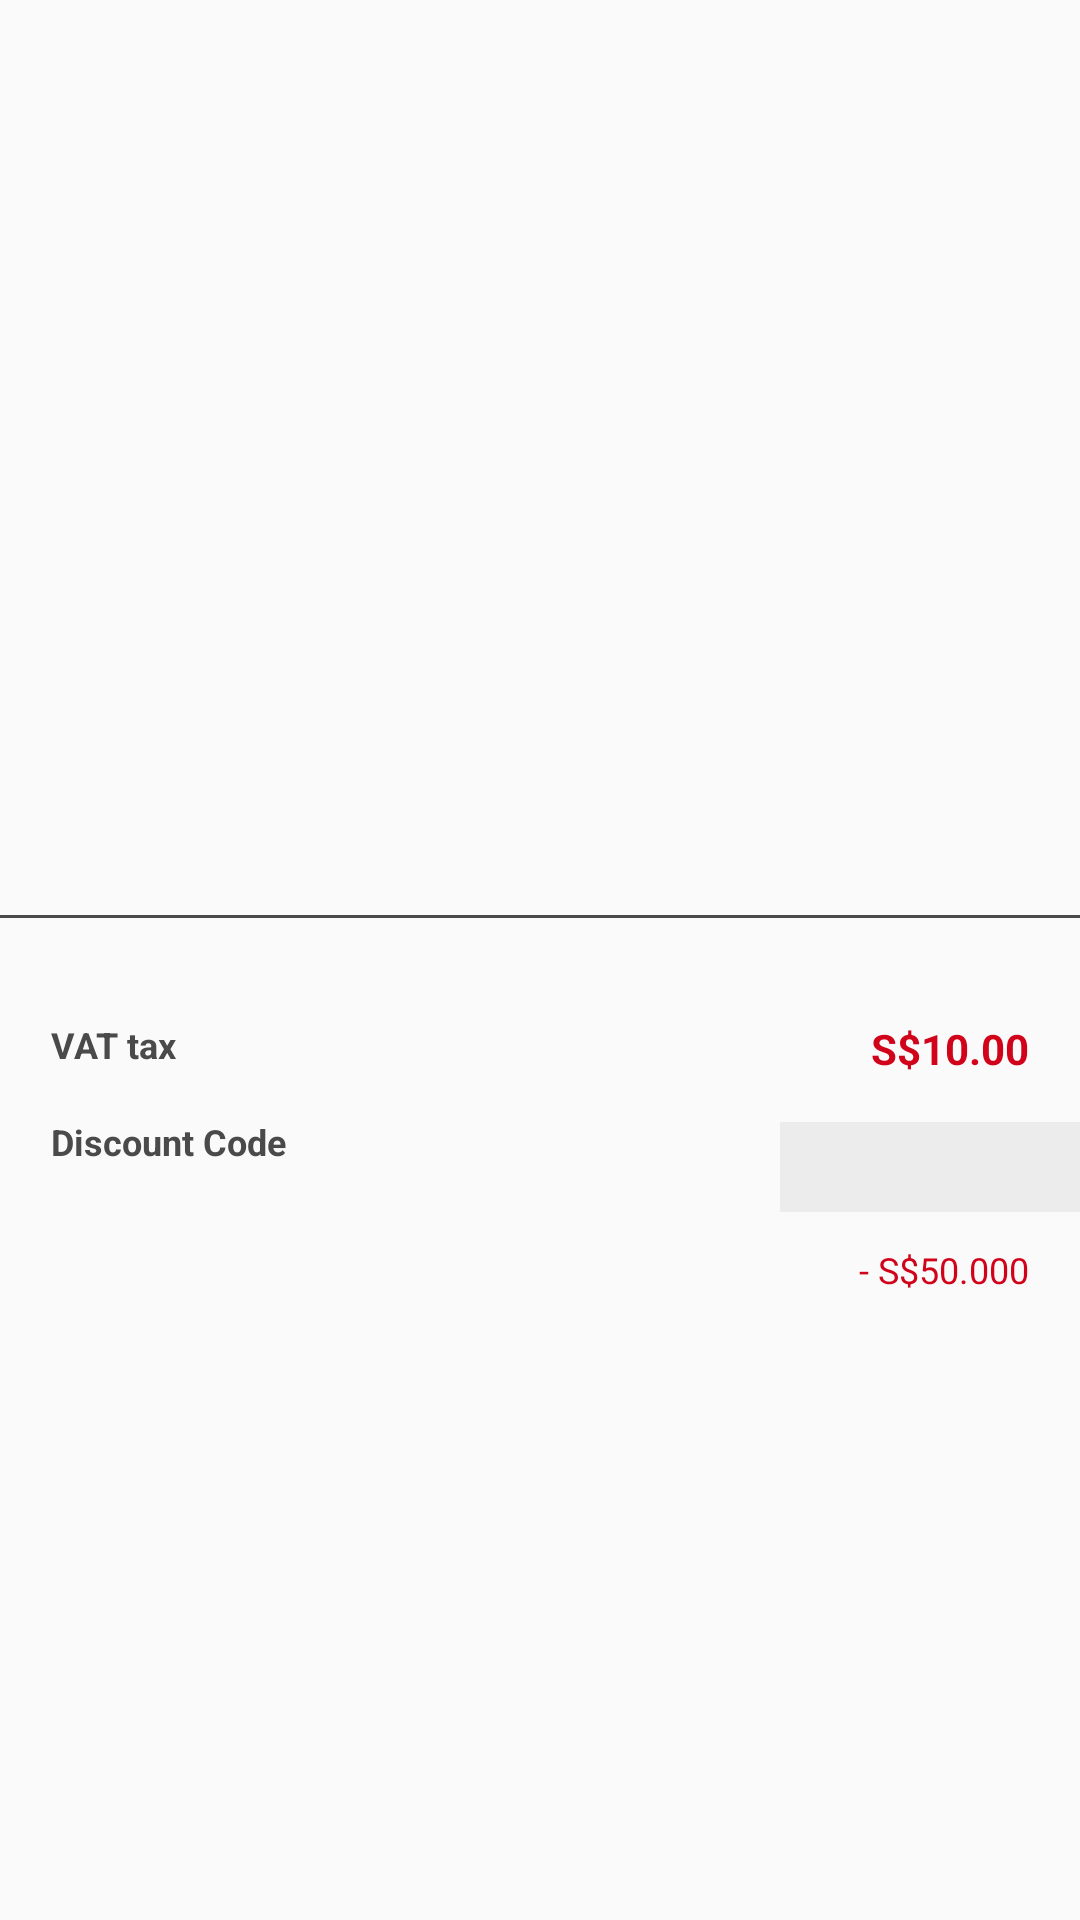

Write the Android layout XML for this screen, with the resource values it uses.
<!-- AndroidManifest.xml: application theme AppTheme -->
<!-- res/layout/fragment_current_cart.xml -->
<?xml version="1.0" encoding="utf-8"?>
<LinearLayout xmlns:android="http://schemas.android.com/apk/res/android"
    xmlns:tools="http://schemas.android.com/tools"
    android:layout_width="match_parent"
    android:layout_height="match_parent"
    android:orientation="vertical"
    tools:context=".fragment.CurrentCartFragment">

    <androidx.recyclerview.widget.RecyclerView
        android:id="@+id/recyclerview_CurrentCart"
        android:layout_width="match_parent"
        android:layout_height="300dp"
        />
    <LinearLayout
        android:layout_gravity="center"
        android:layout_marginTop="5dp"
        android:layout_width="375dp"
        android:layout_height="1dp"
        android:background="#4a4a4a"
        android:orientation="vertical"
        ></LinearLayout>
    <LinearLayout

        android:orientation="horizontal"
        android:layout_width="match_parent"
        android:layout_height="match_parent"
        >
        <LinearLayout
            android:orientation="vertical"
            android:layout_width="0dp"
            android:layout_weight="1"
            android:layout_height="match_parent"
            >
            <TextView
                android:textStyle="bold"
                android:layout_marginTop="34dp"
                android:layout_marginLeft="17dp"
                android:textSize="12dp"
                android:textColor="#4a4a4a"
                android:layout_width="wrap_content"
                android:layout_height="wrap_content"
                android:text="VAT tax"
                />
            <TextView
                android:textStyle="bold"
                android:layout_marginLeft="17dp"
                android:layout_marginTop="16dp"
                android:textSize="12dp"
                android:textColor="#4a4a4a"
                android:layout_width="wrap_content"
                android:layout_height="wrap_content"
                android:text="Discount Code"
                />
        </LinearLayout>
        <LinearLayout

            android:gravity="end"
            android:orientation="vertical"
            android:layout_width="0dp"
            android:layout_weight="1"
            android:layout_height="match_parent"
            >
            <TextView
                android:textStyle="bold"
                android:layout_marginTop="34dp"
                android:layout_marginRight="17dp"
                android:textSize="14dp"
                android:textColor="#d0031b"
                android:layout_width="wrap_content"
                android:layout_height="wrap_content"
                android:text="S$10.00"
                />
            <EditText
                android:layout_marginTop="15dp"
                android:textSize="12dp"
                android:background="#ececec"
                android:layout_width="100dp"
                android:layout_height="30dp"
                />
            <TextView
                android:layout_marginRight="17dp"
                android:layout_marginTop="11dp"
                android:textSize="12dp"
                android:textColor="#d0031b"
                android:layout_width="wrap_content"
                android:layout_height="wrap_content"
                android:text="- S$50.000"
                />
        </LinearLayout>
    </LinearLayout>

</LinearLayout>
<!-- resources referenced by this layout -->
<resources>
  <style name="AppTheme" parent="Theme.AppCompat.Light.NoActionBar">
          
          <item name="colorPrimary">@color/colorPrimary</item>
          <item name="colorPrimaryDark">@color/colorPrimaryDark</item>
          <item name="colorAccent">@color/colorAccent</item>
  
          <item name="android:windowTranslucentStatus">true</item>
          <item name="android:windowNoTitle">true</item>
      </style>
  <color name="colorPrimary">#008577</color>
  <color name="colorPrimaryDark">#00574B</color>
  <color name="colorAccent">#D81B60</color>
</resources>
